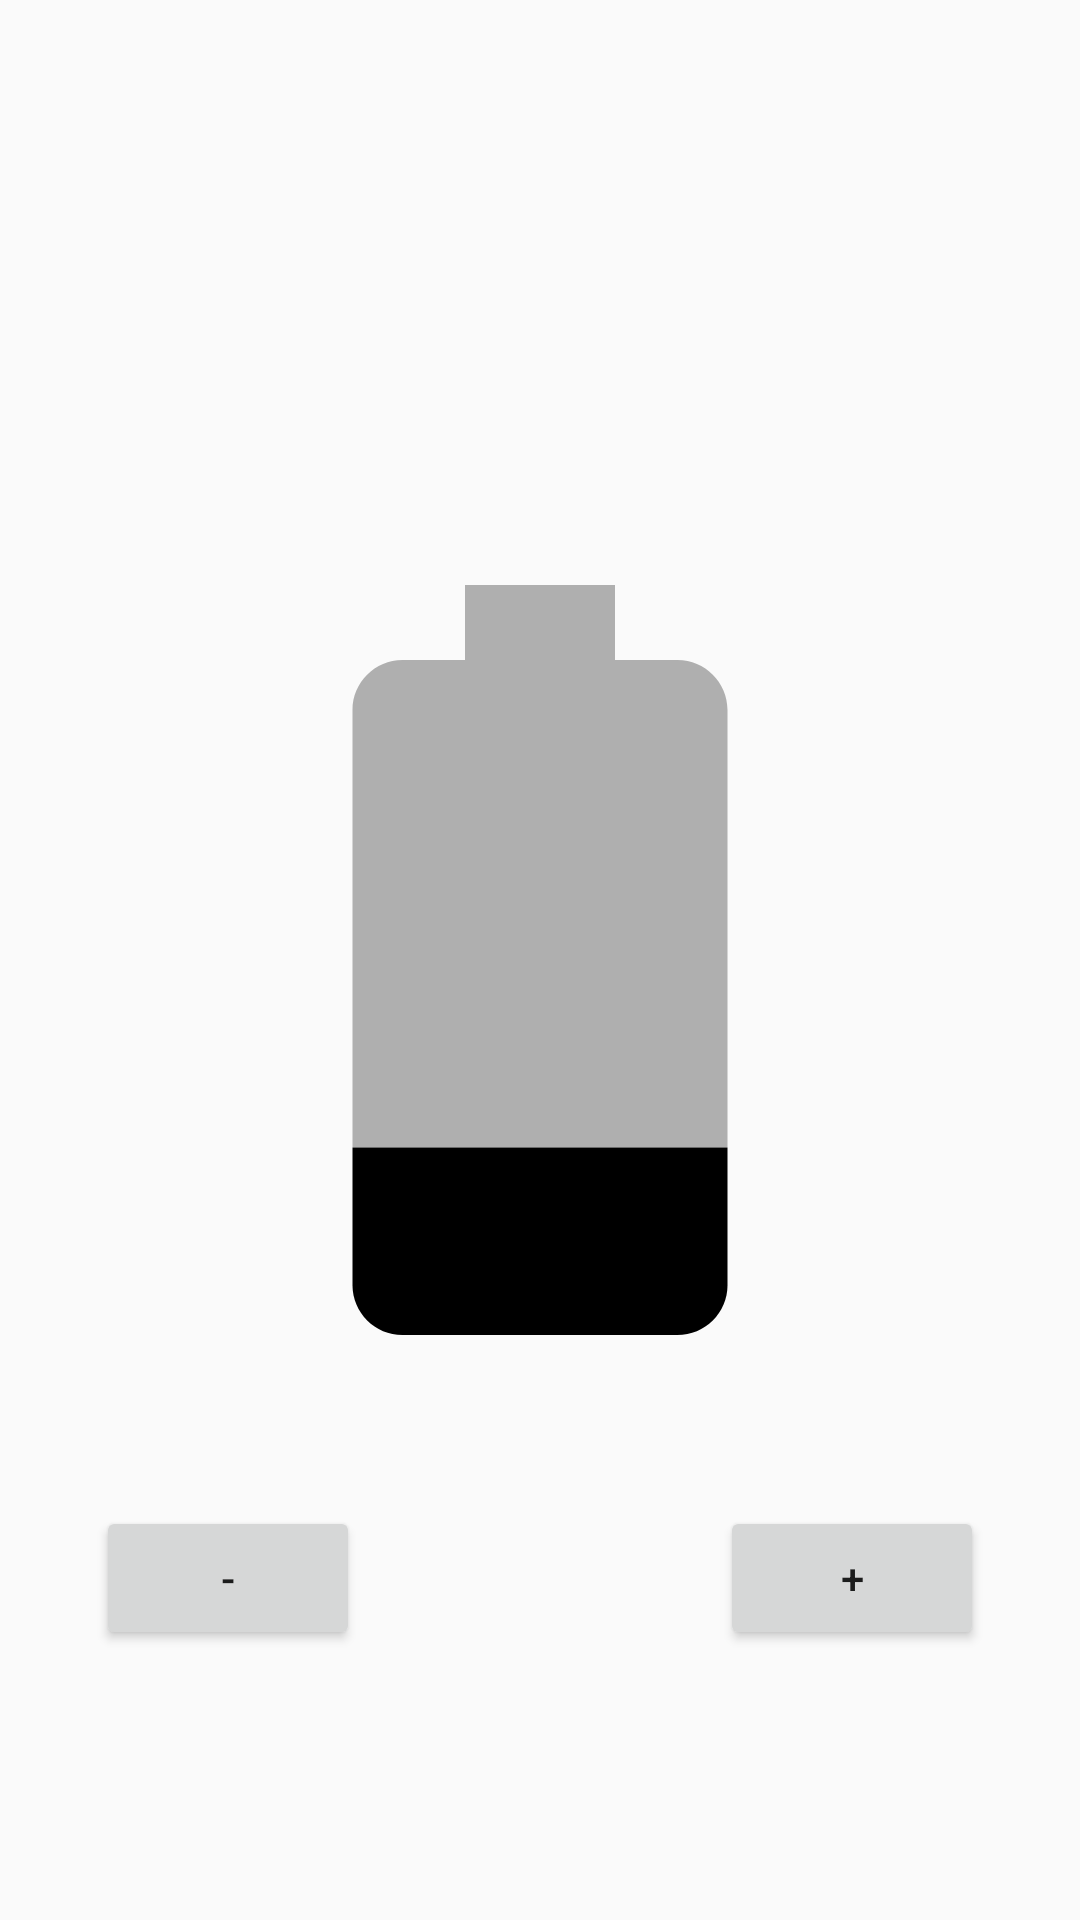

Here is an Android app screen rendered from its layout file. Give the layout XML and the strings, colors and styles it references.
<!-- AndroidManifest.xml: application theme AppTheme -->
<!-- res/layout/activity_battery_level_changer.xml -->
<?xml version="1.0" encoding="utf-8"?>
<android.support.constraint.ConstraintLayout xmlns:android="http://schemas.android.com/apk/res/android"
    xmlns:app="http://schemas.android.com/apk/res-auto"
    xmlns:tools="http://schemas.android.com/tools"
    android:layout_width="match_parent"
    android:layout_height="match_parent"
    tools:context=".batteryindicator.BatteryLevelChangerActivity">

    <ImageView
        android:id="@+id/image_view_battery_level"
        android:layout_width="wrap_content"
        android:layout_height="wrap_content"
        android:layout_marginStart="8dp"
        android:layout_marginLeft="8dp"
        android:layout_marginTop="8dp"
        android:layout_marginEnd="8dp"
        android:layout_marginRight="8dp"
        android:layout_marginBottom="8dp"
        app:layout_constraintBottom_toBottomOf="parent"
        app:layout_constraintEnd_toEndOf="parent"
        app:layout_constraintHeight_percent="0.1"
        app:layout_constraintStart_toStartOf="parent"
        app:layout_constraintTop_toTopOf="parent"
        app:layout_constraintWidth_percent="0.1"
        app:srcCompat="@drawable/levels" />

    <Button
        android:id="@+id/button_minus"
        android:layout_width="wrap_content"
        android:layout_height="wrap_content"
        android:layout_marginStart="32dp"
        android:layout_marginLeft="32dp"
        android:layout_marginTop="32dp"
        android:text="-"
        app:layout_constraintStart_toStartOf="parent"
        app:layout_constraintTop_toBottomOf="@+id/image_view_battery_level"
        android:onClick="decreaseLevelOnClick"/>

    <Button
        android:id="@+id/button_plus"
        android:layout_width="wrap_content"
        android:layout_height="wrap_content"
        android:layout_marginTop="32dp"
        android:layout_marginEnd="32dp"
        android:layout_marginRight="32dp"
        android:text="+"
        app:layout_constraintEnd_toEndOf="parent"
        app:layout_constraintTop_toBottomOf="@+id/image_view_battery_level"
        android:onClick="increaseLevelOnClick"/>
</android.support.constraint.ConstraintLayout>
<!-- resources referenced by this layout -->
<resources>
  <style name="AppTheme" parent="Theme.AppCompat.Light.DarkActionBar">
          
          <item name="colorPrimary">@color/colorPrimary</item>
          <item name="colorPrimaryDark">@color/colorPrimaryDark</item>
          <item name="colorAccent">@color/colorAccent</item>
      </style>
  <!-- drawable ic_battery_20_black (drawable) -->
  <vector android:height="300dp" android:viewportHeight="24.0"
      android:viewportWidth="24.0" android:width="300dp" xmlns:android="http://schemas.android.com/apk/res/android">
      <path android:fillColor="#FF000000" android:pathData="M7,17v3.67C7,21.4 7.6,22 8.33,22h7.33c0.74,0 1.34,-0.6 1.34,-1.33V17H7z"/>
      <path android:fillAlpha=".3" android:fillColor="#FF000000" android:pathData="M17,5.33C17,4.6 16.4,4 15.67,4H14V2h-4v2H8.33C7.6,4 7,4.6 7,5.33V17h10V5.33z"/>
  </vector>
  <!-- drawable ic_battery_30_black (drawable) -->
  <vector android:height="300dp" android:viewportHeight="24.0"
      android:viewportWidth="24.0" android:width="300dp" xmlns:android="http://schemas.android.com/apk/res/android">
      <path android:fillAlpha=".3" android:fillColor="#FF000000" android:pathData="M17,5.33C17,4.6 16.4,4 15.67,4H14V2h-4v2H8.33C7.6,4 7,4.6 7,5.33V15h10V5.33z"/>
      <path android:fillColor="#FF000000" android:pathData="M7,15v5.67C7,21.4 7.6,22 8.33,22h7.33c0.74,0 1.34,-0.6 1.34,-1.33V15H7z"/>
  </vector>
  <!-- drawable ic_battery_50_black (drawable) -->
  <vector android:height="300dp" android:viewportHeight="24.0"
      android:viewportWidth="24.0" android:width="300dp" xmlns:android="http://schemas.android.com/apk/res/android">
      <path android:fillAlpha=".3" android:fillColor="#FF000000" android:pathData="M17,5.33C17,4.6 16.4,4 15.67,4H14V2h-4v2H8.33C7.6,4 7,4.6 7,5.33V13h10V5.33z"/>
      <path android:fillColor="#FF000000" android:pathData="M7,13v7.67C7,21.4 7.6,22 8.33,22h7.33c0.74,0 1.34,-0.6 1.34,-1.33V13H7z"/>
  </vector>
  <!-- drawable ic_battery_60_black (drawable) -->
  <vector android:height="300dp" android:viewportHeight="24.0"
      android:viewportWidth="24.0" android:width="300dp" xmlns:android="http://schemas.android.com/apk/res/android">
      <path android:fillAlpha=".3" android:fillColor="#FF000000" android:pathData="M17,5.33C17,4.6 16.4,4 15.67,4H14V2h-4v2H8.33C7.6,4 7,4.6 7,5.33V11h10V5.33z"/>
      <path android:fillColor="#FF000000" android:pathData="M7,11v9.67C7,21.4 7.6,22 8.33,22h7.33c0.74,0 1.34,-0.6 1.34,-1.33V11H7z"/>
  </vector>
  <!-- drawable ic_battery_80_black (drawable) -->
  <vector android:height="300dp" android:viewportHeight="24.0"
      android:viewportWidth="24.0" android:width="300dp" xmlns:android="http://schemas.android.com/apk/res/android">
      <path android:fillAlpha=".3" android:fillColor="#FF000000" android:pathData="M17,5.33C17,4.6 16.4,4 15.67,4H14V2h-4v2H8.33C7.6,4 7,4.6 7,5.33V9h10V5.33z"/>
      <path android:fillColor="#FF000000" android:pathData="M7,9v11.67C7,21.4 7.6,22 8.33,22h7.33c0.74,0 1.34,-0.6 1.34,-1.33V9H7z"/>
  </vector>
  <!-- drawable ic_battery_90_black (drawable) -->
  <vector android:height="300dp" android:viewportHeight="24.0"
      android:viewportWidth="24.0" android:width="300dp" xmlns:android="http://schemas.android.com/apk/res/android">
      <path android:fillAlpha=".3" android:fillColor="#FF000000" android:pathData="M17,5.33C17,4.6 16.4,4 15.67,4H14V2h-4v2H8.33C7.6,4 7,4.6 7,5.33V8h10V5.33z"/>
      <path android:fillColor="#FF000000" android:pathData="M7,8v12.67C7,21.4 7.6,22 8.33,22h7.33c0.74,0 1.34,-0.6 1.34,-1.33V8H7z"/>
  </vector>
  <!-- drawable ic_battery_full_black (drawable) -->
  <vector android:height="300dp" android:viewportHeight="24.0"
      android:viewportWidth="24.0" android:width="300dp" xmlns:android="http://schemas.android.com/apk/res/android">
      <path android:fillColor="#FF000000" android:pathData="M15.67,4H14V2h-4v2H8.33C7.6,4 7,4.6 7,5.33v15.33C7,21.4 7.6,22 8.33,22h7.33c0.74,0 1.34,-0.6 1.34,-1.33V5.33C17,4.6 16.4,4 15.67,4z"/>
  </vector>
  <!-- not gathered from this repository: default colours our renderer supplied (Android Studio template values) -->
  <color name="colorPrimary">#FF6200EE</color>
  <color name="colorPrimaryDark">#FF3700B3</color>
  <color name="colorAccent">#FF03DAC5</color>
</resources>
